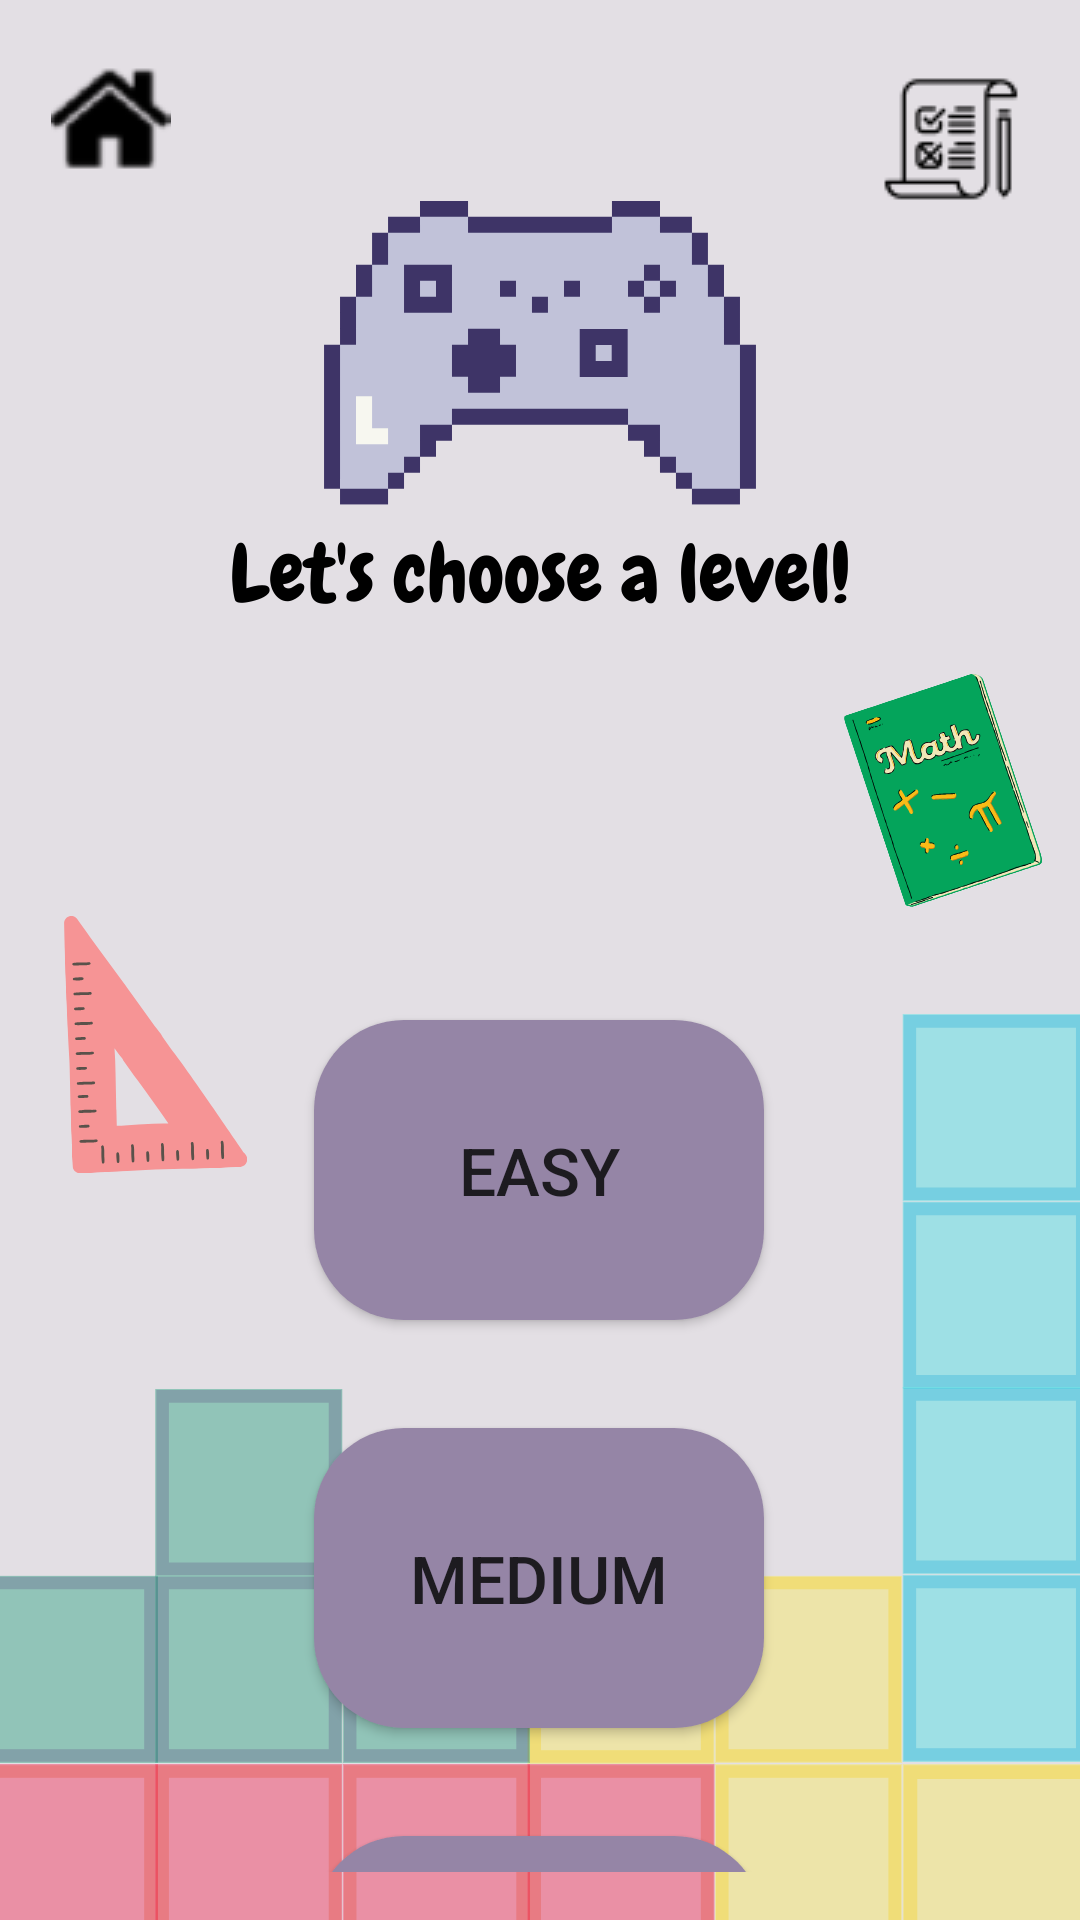

Here is an Android app screen rendered from its layout file. Give the layout XML and the strings, colors and styles it references.
<!-- AndroidManifest.xml: application theme Theme.IndividualPracticalAssignment -->
<!-- res/layout/activity_choose_level.xml -->
<?xml version="1.0" encoding="utf-8"?>
<androidx.constraintlayout.widget.ConstraintLayout xmlns:android="http://schemas.android.com/apk/res/android"
    xmlns:tools="http://schemas.android.com/tools"
    xmlns:app="http://schemas.android.com/apk/res-auto"
    android:layout_width="match_parent"
    android:layout_height="match_parent"
    android:orientation="vertical"
    android:padding="16dp"
    tools:context=".ChooseLevelActivity"
    android:background="@drawable/level_page">

    <Button
        android:id="@+id/HomeButton"
        android:layout_width="42dp"
        android:layout_height="wrap_content"
        android:layout_alignParentStart="true"
        android:layout_alignParentTop="true"
        android:background="@android:color/transparent"
        android:drawableLeft="@drawable/home_icon"
        android:onClick="goHomePage"
        android:padding="1dp"
        app:layout_constraintStart_toStartOf="parent"
        app:layout_constraintTop_toTopOf="parent" />

    <Button
        android:id="@+id/rulesButton"
        android:layout_width="52dp"
        android:layout_height="59dp"
        android:layout_marginTop="1dp"
        android:layout_marginEnd="1dp"
        android:background="@android:color/transparent"
        android:drawableLeft="@drawable/rules_icon"
        android:onClick="showRules"
        android:padding="1dp"
        android:scaleType="centerInside"
        app:layout_constraintEnd_toEndOf="parent"
        app:layout_constraintTop_toTopOf="parent" />

    <Button
        android:id="@+id/easyButton"
        android:layout_width="150dp"
        android:layout_height="100dp"
        android:layout_marginTop="324dp"
        android:background="@drawable/button_background"
        android:padding="16dp"
        android:text="@string/easy"
        android:textSize="22sp"
        app:layout_constraintEnd_toEndOf="parent"
        app:layout_constraintHorizontal_bias="0.498"
        app:layout_constraintStart_toStartOf="parent"
        app:layout_constraintTop_toTopOf="parent" />

    <Button
        android:id="@+id/mediumButton"
        android:layout_width="150dp"
        android:layout_height="100dp"
        android:layout_marginTop="36dp"
        android:background="@drawable/button_background"
        android:padding="16dp"
        android:text="@string/medium"
        android:textSize="22sp"
        app:layout_constraintEnd_toEndOf="parent"
        app:layout_constraintHorizontal_bias="0.498"
        app:layout_constraintStart_toStartOf="parent"
        app:layout_constraintTop_toBottomOf="@+id/easyButton" />

    <Button
        android:id="@+id/hardButton"
        android:layout_width="150dp"
        android:layout_height="100dp"
        android:layout_marginTop="36dp"
        android:background="@drawable/button_background"
        android:padding="16dp"
        android:text="@string/hard"
        android:textSize="22sp"
        app:layout_constraintEnd_toEndOf="parent"
        app:layout_constraintHorizontal_bias="0.498"
        app:layout_constraintStart_toStartOf="parent"
        app:layout_constraintTop_toBottomOf="@+id/mediumButton" />

</androidx.constraintlayout.widget.ConstraintLayout>
<!-- resources referenced by this layout -->
<resources>
  <!-- drawable button_background (drawable) -->
  <?xml version="1.0" encoding="utf-8"?>
  <shape xmlns:android="http://schemas.android.com/apk/res/android"
      android:shape="rectangle">
      <solid android:color="@color/purple"/>
      <corners android:radius="30dp" />
  </shape>
  <!-- drawable home_icon: png bitmap (drawable, 1292 bytes) -->
  <!-- drawable level_page: png bitmap (drawable, 65972 bytes) -->
  <!-- drawable rules_icon: png bitmap (drawable, 1335 bytes) -->
  <string name="easy">Easy</string>
  <string name="hard">Hard</string>
  <string name="medium">Medium</string>
  <style name="Theme.IndividualPracticalAssignment" parent="Base.Theme.IndividualPracticalAssignment" />
  <color name="purple">#9585A6</color>
  <style name="Base.Theme.IndividualPracticalAssignment" parent="Theme.Material3.DayNight.NoActionBar">
          
           <item name="colorPrimary">@color/purple</item>
      </style>
</resources>
